The GitHub repository springboardmentor200310m/Inters_Branches contains a labelled image folder "dataset" with 27 categories: accordion, acoustic guitar, banjo, bass guitar, clarinet, cymbals, dobro, electric guitar, floor tom, harmonica, harmonium, hi-hats, horn, keyboard, mandolin, organ, piano, saxophone, shakers, tambourine, trombone, trumpet, ukulele, violin, cowbell, flute, vibraphone. Examples follow, each with its label.

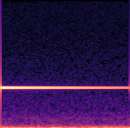
Label: vibraphone

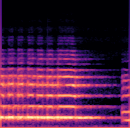
Label: horn

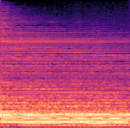
Label: cymbals

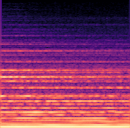
Label: organ

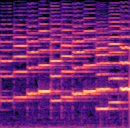
Label: violin

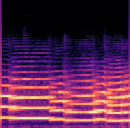
Label: trombone
